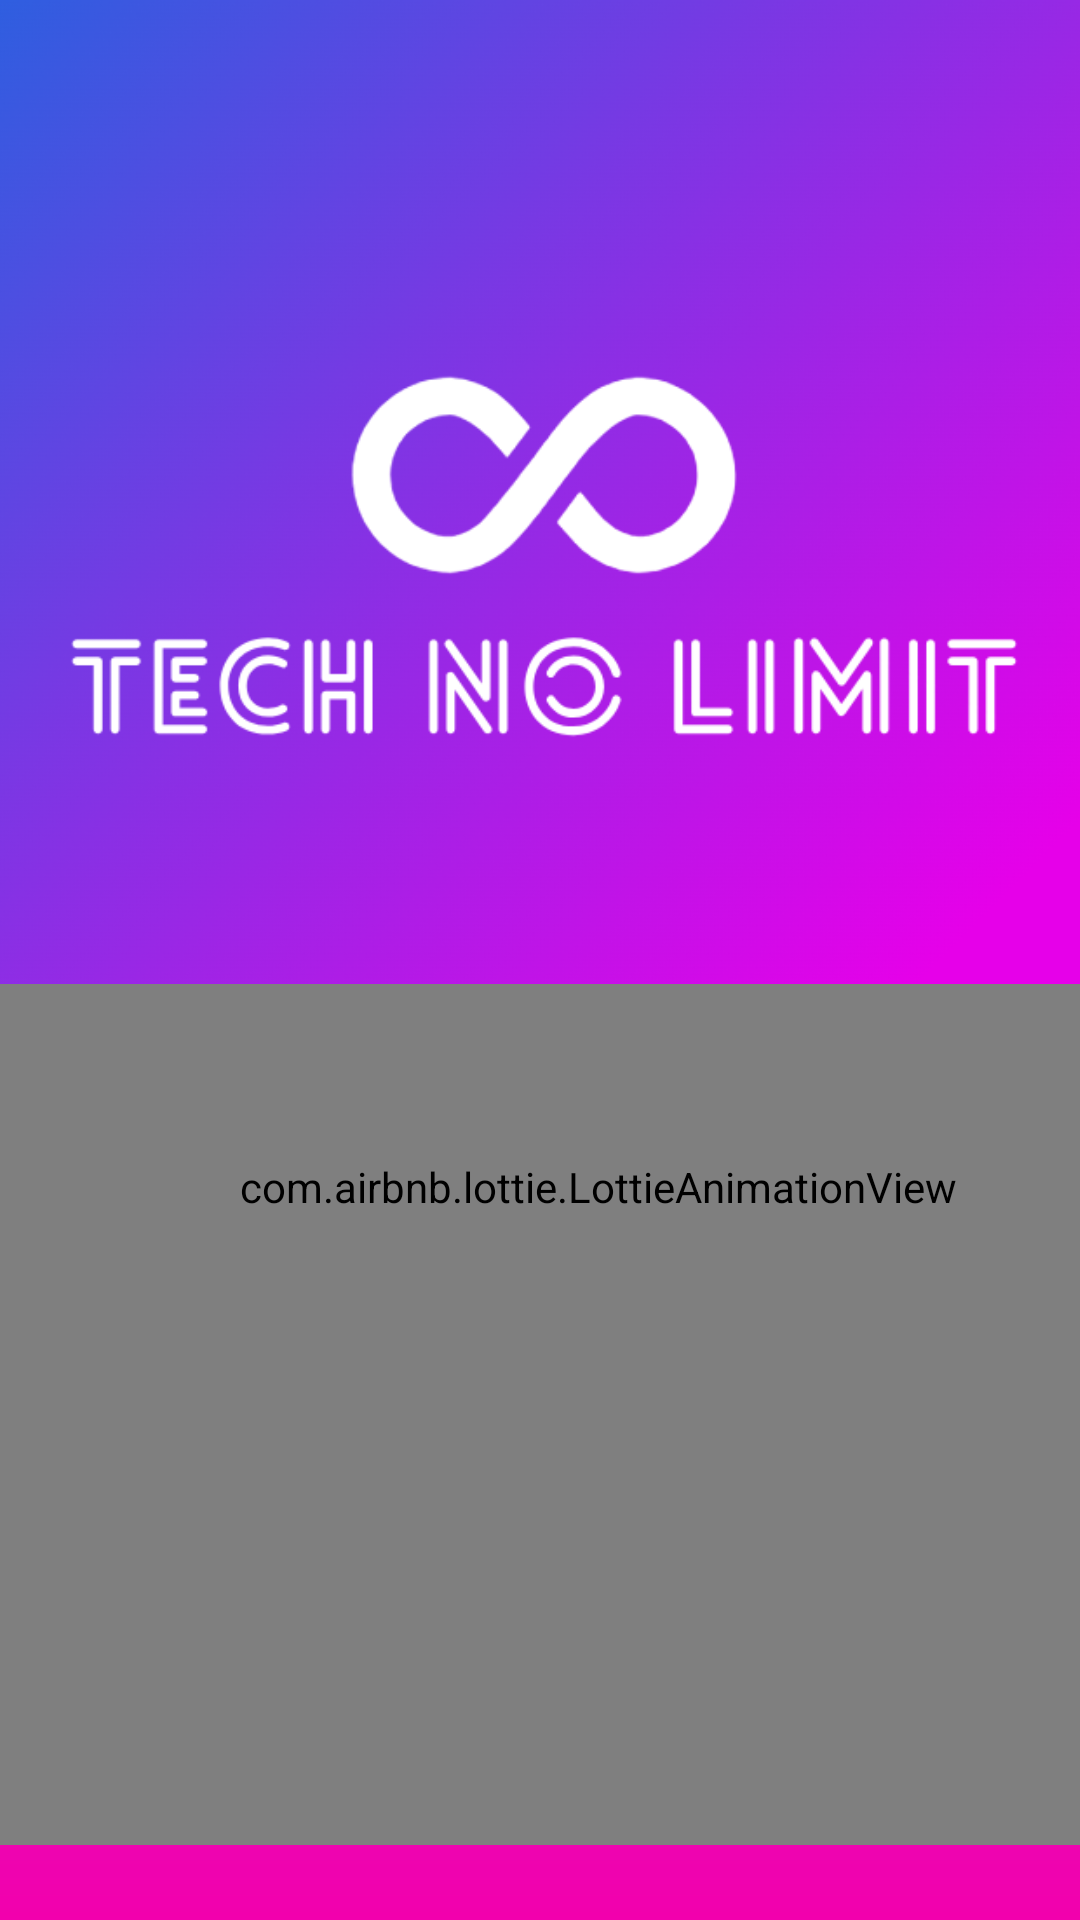

Layout XML and referenced resources for this Android screen:
<!-- AndroidManifest.xml: application theme Theme.Login_techtimes -->
<!-- res/layout/activity_wellcome_sp.xml -->
<?xml version="1.0" encoding="utf-8"?>
<androidx.constraintlayout.widget.ConstraintLayout
    xmlns:android="http://schemas.android.com/apk/res/android"
    xmlns:app="http://schemas.android.com/apk/res-auto"
    xmlns:tools="http://schemas.android.com/tools"
    android:id="@+id/main"
    android:layout_width="match_parent"
    android:layout_height="match_parent"
    tools:context=".WellcomeSp"
    android:gravity="center"
    android:orientation="vertical"
    android:background="@drawable/app_background_color"
    >

    <com.airbnb.lottie.LottieAnimationView
        android:layout_width="417dp"
        android:layout_height="439dp"

        app:layout_constraintBottom_toBottomOf="parent"
        app:layout_constraintEnd_toEndOf="parent"

        app:layout_constraintHorizontal_bias="0.166"
        app:layout_constraintStart_toStartOf="parent"
        app:layout_constraintTop_toTopOf="@+id/imageView"
        app:layout_constraintVertical_bias="0.876"
        app:lottie_autoPlay="true"
        app:lottie_loop="true"
        app:lottie_rawRes="@raw/open_animation" />

    <ImageView
        android:id="@+id/imageView"
        android:layout_width="415dp"
        android:layout_height="328dp"

        android:src="@drawable/logo3"
        app:layout_constraintEnd_toEndOf="parent"
        app:layout_constraintStart_toStartOf="parent"
        app:layout_constraintTop_toTopOf="parent" />


</androidx.constraintlayout.widget.ConstraintLayout>
<!-- resources referenced by this layout -->
<resources>
  <!-- drawable app_background_color (drawable) -->
  <?xml version="1.0" encoding="utf-8"?>
  <shape xmlns:android="http://schemas.android.com/apk/res/android"
      android:shape="rectangle"
      >
      <gradient  android:startColor="#140DED"
                  android:centerColor="#B93CD5"
             android:endColor="#F200AD"
          android:angle="-45"
  
          />
  
  </shape>
  <!-- drawable logo3: png bitmap (drawable, 182947 bytes) -->
  <style name="Theme.Login_techtimes" parent="Base.Theme.Login_techtimes" />
  <style name="Base.Theme.Login_techtimes" parent="Theme.Material3.DayNight.NoActionBar">
          
          
      </style>
</resources>
